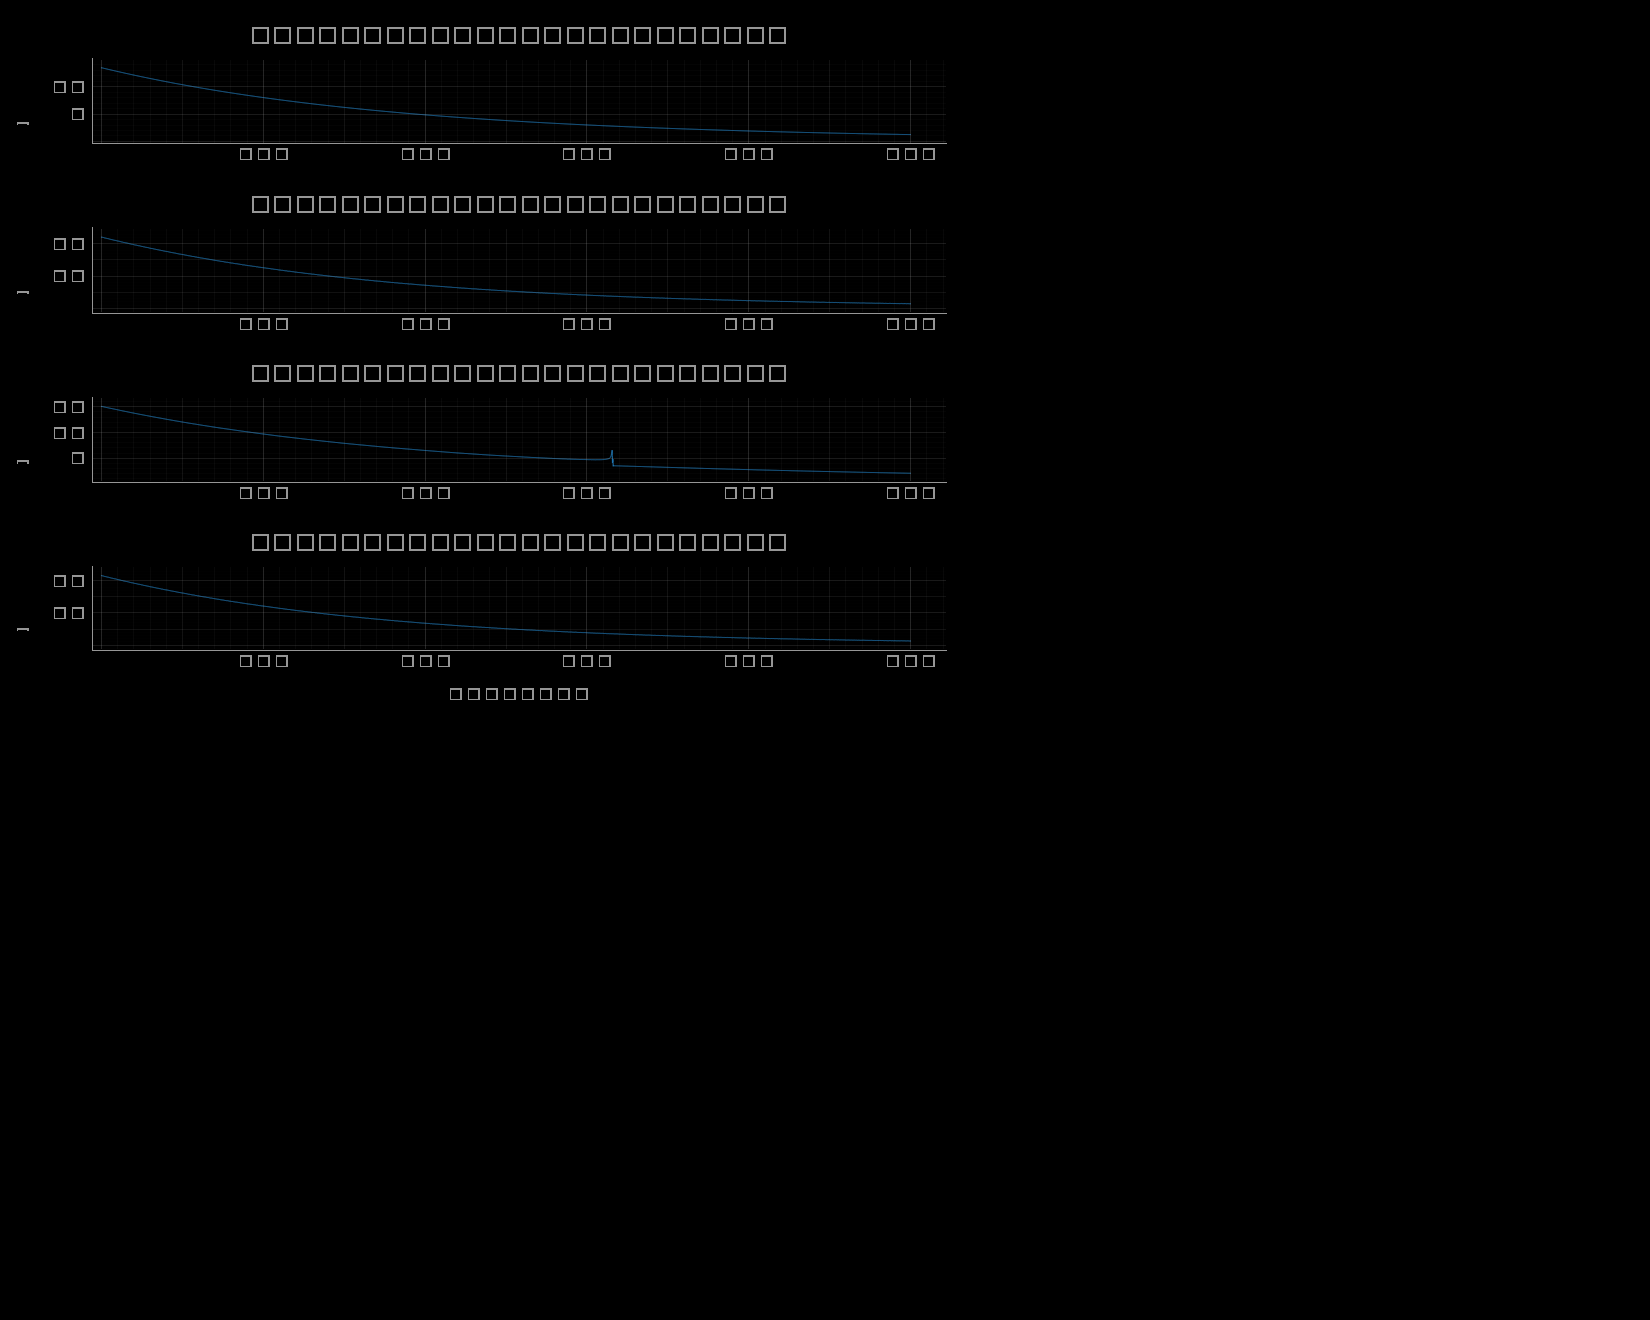

Source data for this figure (header and first rows):
time_s, cDAQ9185-254D6AAMod1/ai0_g, cDAQ9185-254D6AAMod1/ai1_g, cDAQ9185-254D6AAMod1/ai2_g, cDAQ9185-254D6AAMod1/ai3_g
0.0, 13.48, 44.17, 15.09, 43.17
0.0001953, 13.47, 44.14, 15.08, 43.15
0.0003906, 13.47, 44.11, 15.07, 43.13
0.0005859, 13.46, 44.1, 15.07, 43.11
0.0007813, 13.45, 44.06, 15.06, 43.07
0.0009766, 13.44, 44.04, 15.06, 43.05
0.001172, 13.44, 44.01, 15.05, 43.02
0.001367, 13.43, 43.98, 15.04, 42.99
0.001563, 13.42, 43.95, 15.03, 42.96
0.001758, 13.42, 43.91, 15.03, 42.92
0.001953, 13.41, 43.88, 15.02, 42.89
0.002148, 13.4, 43.89, 15.01, 42.89
0.002344, 13.4, 43.87, 15.01, 42.88
0.002539, 13.39, 43.83, 15, 42.84
0.002734, 13.38, 43.8, 14.99, 42.81
0.00293, 13.37, 43.76, 14.99, 42.77
0.003125, 13.37, 43.72, 14.98, 42.73
0.00332, 13.36, 43.7, 14.97, 42.71
0.003516, 13.35, 43.67, 14.96, 42.68
0.003711, 13.35, 43.66, 14.96, 42.67
0.003906, 13.34, 43.64, 14.95, 42.65
0.004102, 13.33, 43.63, 14.94, 42.64
0.004297, 13.33, 43.63, 14.94, 42.64
0.004492, 13.32, 43.6, 14.93, 42.62
0.004687, 13.31, 43.57, 14.93, 42.58
0.004883, 13.31, 43.54, 14.92, 42.55
0.005078, 13.3, 43.5, 14.91, 42.51
0.005273, 13.29, 43.47, 14.91, 42.48
0.005469, 13.29, 43.47, 14.9, 42.48
0.005664, 13.28, 43.45, 14.89, 42.46
0.005859, 13.27, 43.41, 14.89, 42.42
0.006055, 13.26, 43.37, 14.88, 42.38
0.00625, 13.26, 43.36, 14.87, 42.37
0.006445, 13.25, 43.36, 14.87, 42.37
0.006641, 13.24, 43.32, 14.86, 42.33
0.006836, 13.24, 43.28, 14.86, 42.29
0.007031, 13.23, 43.26, 14.85, 42.27
0.007227, 13.22, 43.25, 14.84, 42.27
0.007422, 13.22, 43.23, 14.83, 42.24
0.007617, 13.21, 43.18, 14.83, 42.19
0.007812, 13.2, 43.16, 14.82, 42.17
0.008008, 13.2, 43.15, 14.81, 42.16
0.008203, 13.19, 43.12, 14.81, 42.14
0.008398, 13.18, 43.13, 14.8, 42.14
0.008594, 13.18, 43.11, 14.8, 42.13
0.008789, 13.17, 43.09, 14.79, 42.1
0.008984, 13.16, 43.06, 14.78, 42.07
0.00918, 13.16, 43.03, 14.77, 42.05
0.009375, 13.15, 43, 14.77, 42.02
0.00957, 13.14, 42.99, 14.76, 42
0.009766, 13.13, 42.94, 14.75, 41.96
0.009961, 13.13, 42.92, 14.75, 41.93
0.01016, 13.12, 42.87, 14.74, 41.88
0.01035, 13.11, 42.82, 14.73, 41.84
0.01055, 13.11, 42.81, 14.73, 41.83
0.01074, 13.1, 42.8, 14.72, 41.81
0.01094, 13.09, 42.79, 14.72, 41.81
0.01113, 13.09, 42.78, 14.71, 41.79
0.01133, 13.08, 42.73, 14.7, 41.75
0.01152, 13.07, 42.67, 14.7, 41.69
... 5,060 more rows
